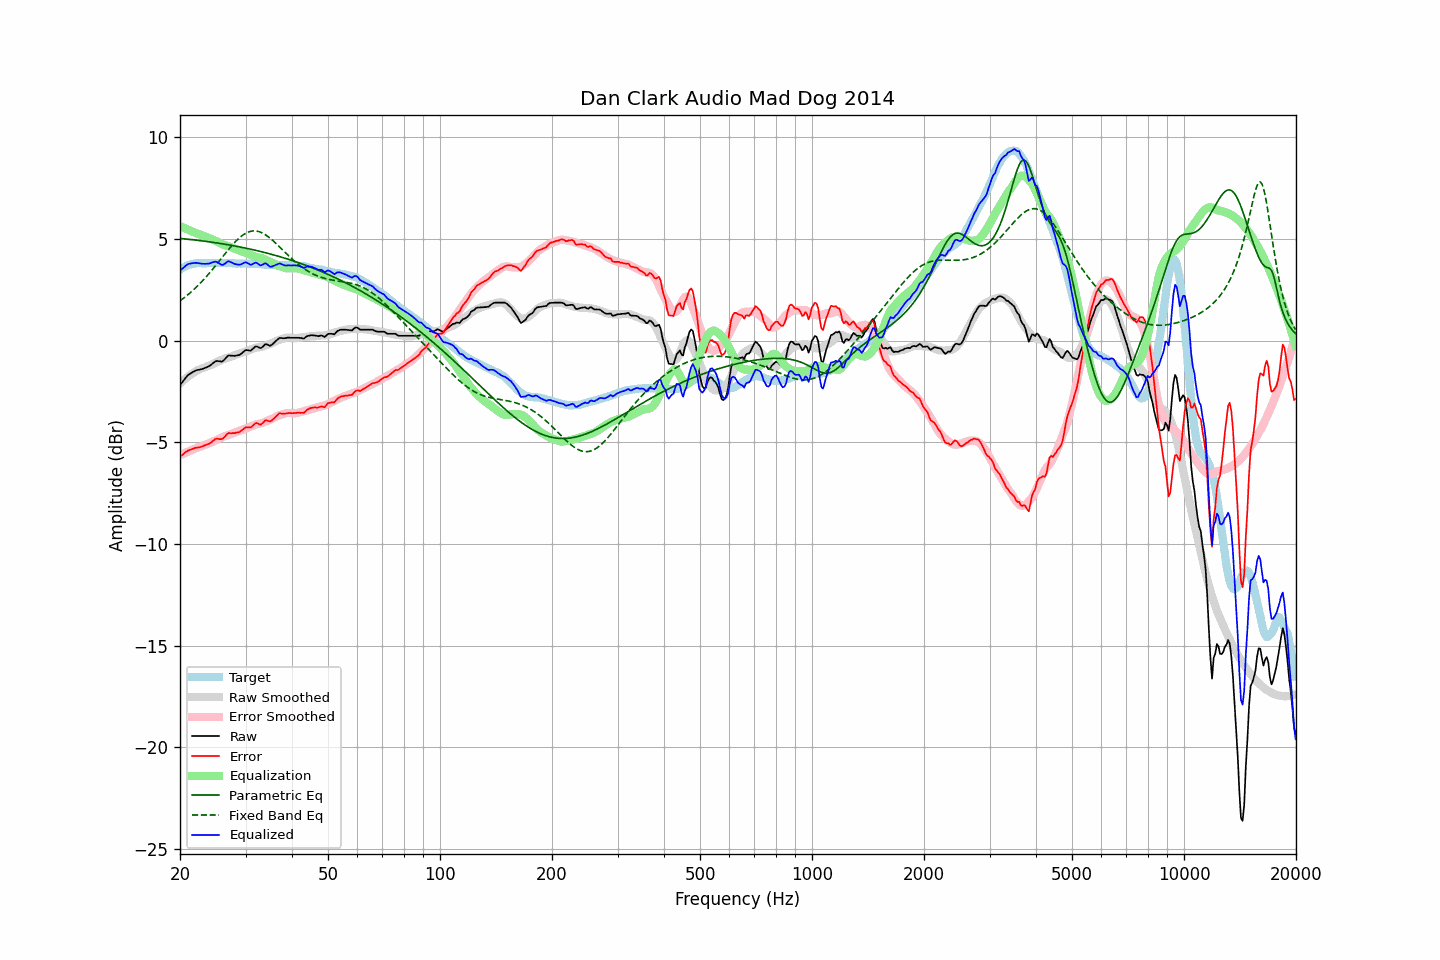

Data behind this chart, as committed beside it:
frequency, raw, error, smoothed, error_smoothed, equalization, parametric_eq, fixed_band_eq, equalized_raw, equalized_smoothed, target
20.00, -2.19, -5.69, -2.10, -5.63, 5.63, 5.03, 1.96, 3.44, 3.53, 3.50
20.20, -2.09, -5.64, -2.03, -5.60, 5.60, 5.02, 2.02, 3.51, 3.57, 3.55
20.40, -1.99, -5.59, -1.96, -5.56, 5.56, 5.01, 2.08, 3.57, 3.60, 3.60
20.61, -1.88, -5.51, -1.89, -5.53, 5.53, 5.00, 2.14, 3.65, 3.63, 3.63
20.81, -1.78, -5.46, -1.83, -5.49, 5.49, 5.00, 2.20, 3.71, 3.66, 3.68
21.02, -1.69, -5.41, -1.77, -5.46, 5.46, 4.99, 2.27, 3.77, 3.69, 3.72
21.23, -1.64, -5.38, -1.71, -5.42, 5.42, 4.98, 2.33, 3.78, 3.72, 3.74
21.44, -1.59, -5.35, -1.65, -5.39, 5.39, 4.97, 2.40, 3.80, 3.74, 3.76
21.66, -1.54, -5.32, -1.60, -5.35, 5.35, 4.96, 2.47, 3.81, 3.76, 3.78
21.87, -1.50, -5.29, -1.54, -5.32, 5.32, 4.95, 2.55, 3.82, 3.78, 3.79
22.09, -1.46, -5.27, -1.50, -5.29, 5.29, 4.94, 2.62, 3.83, 3.79, 3.81
22.31, -1.44, -5.25, -1.45, -5.25, 5.25, 4.93, 2.70, 3.81, 3.80, 3.81
22.54, -1.43, -5.24, -1.42, -5.23, 5.23, 4.92, 2.78, 3.80, 3.81, 3.81
22.76, -1.41, -5.22, -1.39, -5.20, 5.20, 4.91, 2.86, 3.79, 3.81, 3.81
22.99, -1.39, -5.19, -1.36, -5.17, 5.17, 4.90, 2.94, 3.78, 3.82, 3.80
23.22, -1.36, -5.16, -1.32, -5.14, 5.14, 4.89, 3.03, 3.78, 3.82, 3.80
23.45, -1.33, -5.13, -1.29, -5.11, 5.11, 4.88, 3.12, 3.78, 3.82, 3.80
23.69, -1.29, -5.10, -1.26, -5.08, 5.08, 4.87, 3.20, 3.79, 3.82, 3.81
23.92, -1.26, -5.07, -1.23, -5.05, 5.05, 4.86, 3.30, 3.79, 3.82, 3.81
24.16, -1.21, -5.03, -1.20, -5.02, 5.02, 4.85, 3.39, 3.81, 3.82, 3.82
24.40, -1.14, -4.97, -1.17, -4.99, 4.99, 4.84, 3.48, 3.85, 3.82, 3.83
24.65, -1.08, -4.90, -1.13, -4.95, 4.95, 4.83, 3.58, 3.87, 3.82, 3.82
24.89, -1.02, -4.84, -1.09, -4.91, 4.91, 4.82, 3.68, 3.89, 3.82, 3.82
25.14, -1.00, -4.82, -1.05, -4.87, 4.87, 4.81, 3.77, 3.87, 3.82, 3.82
25.39, -1.01, -4.83, -1.01, -4.83, 4.83, 4.79, 3.87, 3.82, 3.82, 3.82
25.65, -1.02, -4.84, -0.97, -4.79, 4.79, 4.78, 3.97, 3.77, 3.82, 3.82
25.91, -1.03, -4.84, -0.93, -4.75, 4.75, 4.77, 4.07, 3.72, 3.82, 3.81
26.16, -0.98, -4.79, -0.90, -4.72, 4.72, 4.75, 4.17, 3.74, 3.82, 3.81
26.43, -0.90, -4.71, -0.88, -4.69, 4.69, 4.74, 4.27, 3.79, 3.81, 3.81
26.69, -0.81, -4.62, -0.85, -4.67, 4.67, 4.73, 4.37, 3.86, 3.81, 3.81
26.96, -0.73, -4.55, -0.83, -4.64, 4.64, 4.71, 4.47, 3.91, 3.81, 3.82
27.23, -0.73, -4.55, -0.81, -4.62, 4.62, 4.70, 4.56, 3.89, 3.81, 3.82
27.50, -0.74, -4.55, -0.78, -4.59, 4.59, 4.69, 4.65, 3.85, 3.81, 3.81
27.77, -0.74, -4.54, -0.75, -4.55, 4.55, 4.67, 4.74, 3.81, 3.80, 3.80
28.05, -0.75, -4.55, -0.72, -4.52, 4.52, 4.66, 4.83, 3.77, 3.80, 3.80
28.33, -0.73, -4.52, -0.69, -4.49, 4.49, 4.64, 4.91, 3.76, 3.80, 3.79
28.62, -0.72, -4.51, -0.66, -4.46, 4.46, 4.63, 4.99, 3.74, 3.80, 3.79
28.90, -0.70, -4.50, -0.64, -4.43, 4.43, 4.61, 5.06, 3.73, 3.80, 3.80
29.19, -0.65, -4.43, -0.61, -4.40, 4.40, 4.60, 5.13, 3.75, 3.79, 3.78
29.48, -0.58, -4.38, -0.58, -4.37, 4.37, 4.58, 5.19, 3.79, 3.79, 3.80
29.78, -0.51, -4.30, -0.56, -4.35, 4.35, 4.56, 5.24, 3.83, 3.79, 3.79
30.08, -0.46, -4.26, -0.53, -4.32, 4.32, 4.55, 5.29, 3.86, 3.79, 3.80
30.38, -0.47, -4.26, -0.50, -4.29, 4.29, 4.53, 5.33, 3.82, 3.79, 3.79
30.68, -0.48, -4.26, -0.47, -4.25, 4.25, 4.51, 5.36, 3.77, 3.78, 3.78
30.99, -0.49, -4.27, -0.43, -4.22, 4.22, 4.50, 5.38, 3.73, 3.78, 3.78
31.30, -0.42, -4.20, -0.40, -4.18, 4.18, 4.48, 5.39, 3.76, 3.78, 3.78
31.61, -0.35, -4.13, -0.37, -4.15, 4.15, 4.46, 5.40, 3.80, 3.78, 3.78
31.93, -0.28, -4.06, -0.35, -4.12, 4.12, 4.44, 5.39, 3.84, 3.77, 3.77
32.24, -0.29, -4.05, -0.33, -4.10, 4.10, 4.42, 5.38, 3.81, 3.77, 3.76
32.57, -0.33, -4.10, -0.32, -4.09, 4.09, 4.41, 5.36, 3.76, 3.76, 3.77
32.89, -0.37, -4.14, -0.31, -4.07, 4.07, 4.39, 5.34, 3.70, 3.76, 3.77
33.22, -0.33, -4.08, -0.30, -4.05, 4.05, 4.37, 5.30, 3.72, 3.75, 3.75
33.55, -0.26, -4.01, -0.28, -4.02, 4.02, 4.35, 5.26, 3.76, 3.75, 3.75
33.89, -0.18, -3.92, -0.25, -3.99, 3.99, 4.33, 5.22, 3.81, 3.74, 3.74
34.23, -0.18, -3.92, -0.21, -3.95, 3.95, 4.31, 5.16, 3.77, 3.74, 3.74
34.57, -0.22, -3.95, -0.18, -3.92, 3.92, 4.29, 5.10, 3.70, 3.73, 3.73
34.92, -0.25, -3.98, -0.16, -3.88, 3.88, 4.27, 5.04, 3.63, 3.73, 3.73
35.27, -0.21, -3.93, -0.13, -3.85, 3.85, 4.24, 4.98, 3.64, 3.72, 3.72
35.62, -0.14, -3.86, -0.09, -3.81, 3.81, 4.22, 4.91, 3.67, 3.72, 3.72
35.97, -0.07, -3.78, -0.05, -3.77, 3.77, 4.20, 4.83, 3.70, 3.72, 3.71
... 635 more rows
